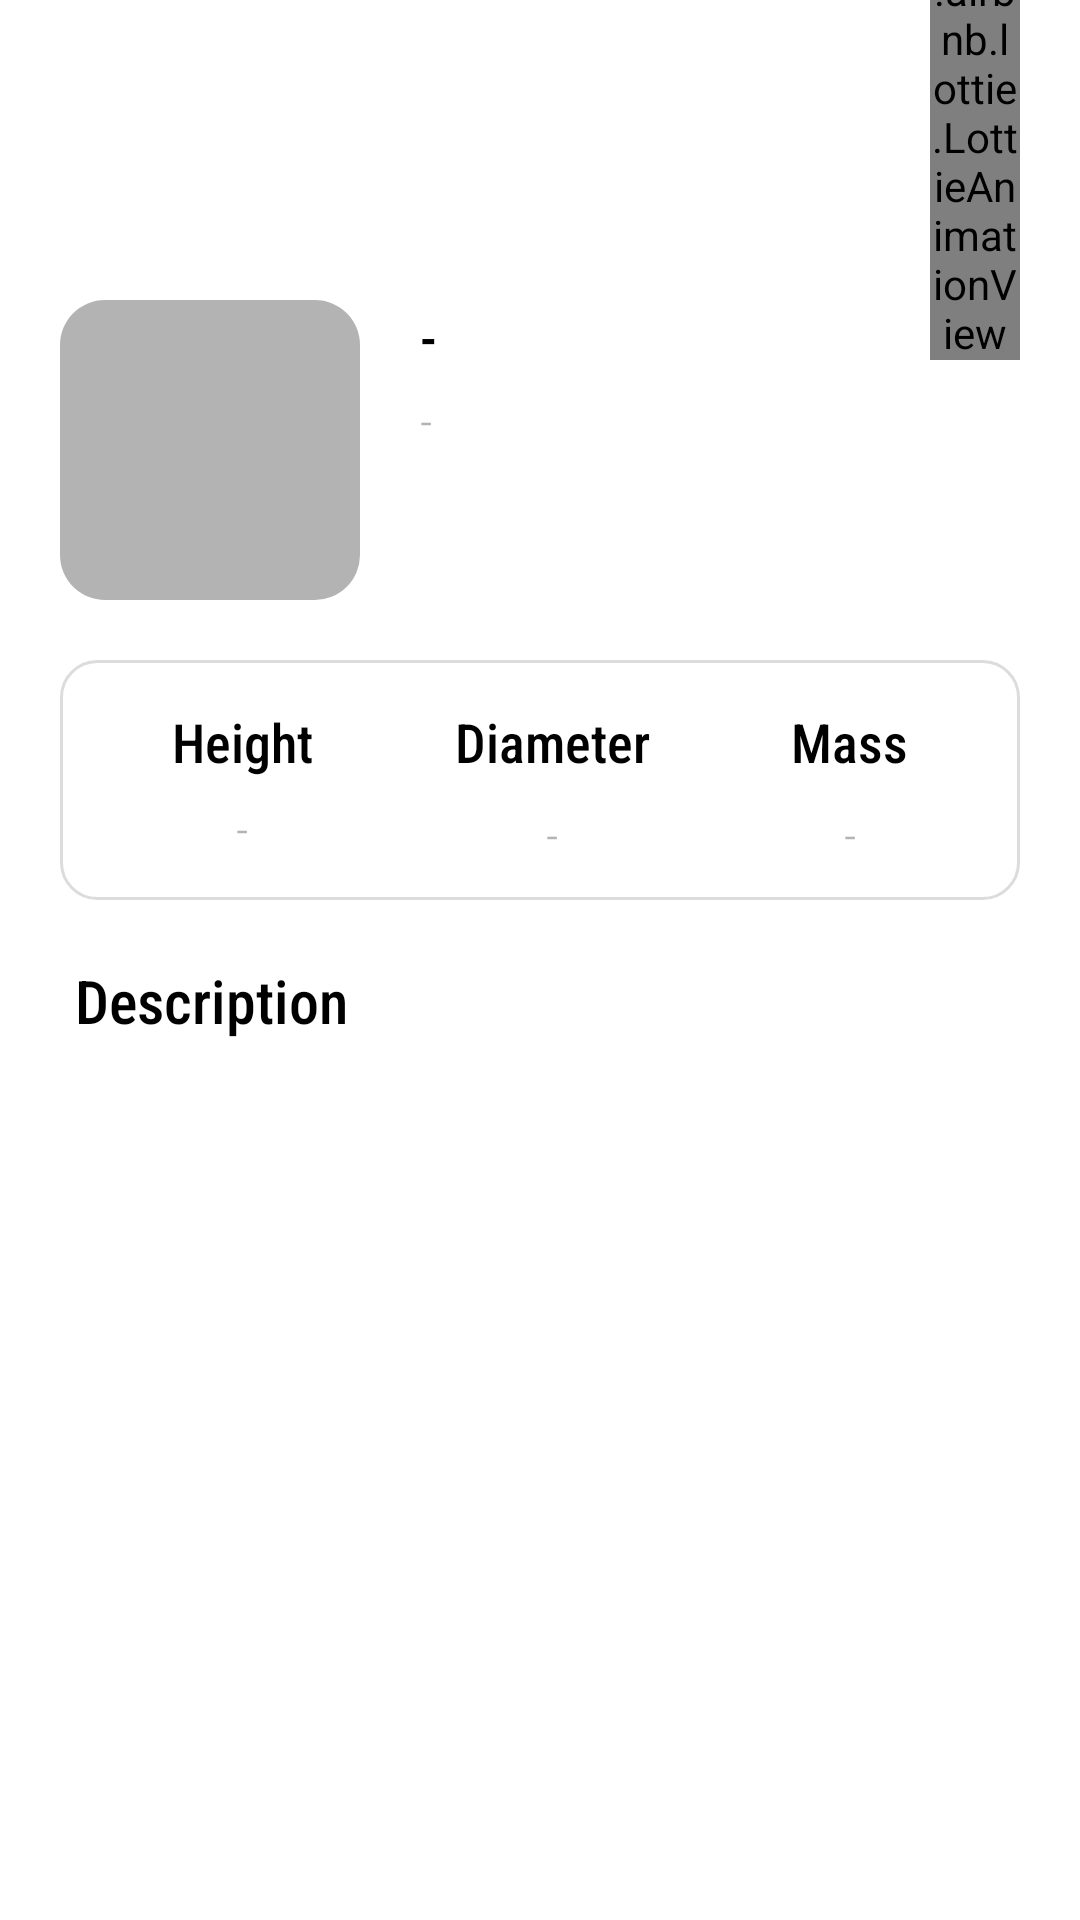

The Android layout XML behind this screen, and the referenced resources:
<!-- AndroidManifest.xml: application theme Theme.MoneseAssignment -->
<!-- res/layout/fragment_rocket.xml -->
<?xml version="1.0" encoding="utf-8"?>
<ScrollView xmlns:android="http://schemas.android.com/apk/res/android"
    xmlns:app="http://schemas.android.com/apk/res-auto"
    xmlns:tools="http://schemas.android.com/tools"
    android:layout_width="match_parent"
    android:layout_height="match_parent">

    <androidx.constraintlayout.widget.ConstraintLayout
        android:layout_width="match_parent"
        android:layout_height="wrap_content"
        tools:context=".ui.rocket.RocketFragment">

        <ImageView
            android:id="@+id/iv_back"
            android:layout_width="70dp"
            android:layout_height="50dp"
            android:layout_marginTop="20dp"
            android:padding="10dp"
            android:src="@drawable/ic_baseline_keyboard_backspace_24"
            app:layout_constraintStart_toStartOf="parent"
            app:layout_constraintTop_toTopOf="parent" />

        <com.google.android.material.imageview.ShapeableImageView
            android:id="@+id/siv_rocket"
            android:layout_width="100dp"
            android:layout_height="100dp"
            android:layout_marginStart="20dp"
            android:layout_marginTop="30dp"
            android:scaleType="centerCrop"
            android:src="@color/gray"
            app:layout_constraintStart_toStartOf="parent"
            app:layout_constraintTop_toBottomOf="@id/iv_back"
            app:shapeAppearanceOverlay="@style/ShapeAppearanceOverlay.App.CornerSize15Percent" />

        <TextView
            android:id="@+id/tv_rocket_name"
            android:layout_width="wrap_content"
            android:layout_height="wrap_content"
            android:layout_marginStart="20dp"
            android:fontFamily="sans-serif-condensed-medium"
            android:text="@string/dash"
            android:textColor="@color/black"
            android:textSize="18sp"
            app:layout_constraintStart_toEndOf="@id/siv_rocket"
            app:layout_constraintTop_toTopOf="@id/siv_rocket" />

        <TextView
            android:id="@+id/tv_company_name"
            android:layout_width="wrap_content"
            android:layout_height="wrap_content"
            android:layout_marginStart="20dp"
            android:layout_marginTop="5dp"
            android:fontFamily="sans-serif-condensed-light"
            android:text="@string/dash"
            android:textColor="@color/gray"
            android:textSize="16sp"
            app:layout_constraintStart_toEndOf="@id/siv_rocket"
            app:layout_constraintTop_toBottomOf="@id/tv_rocket_name" />

        <View
            android:id="@+id/view_info"
            android:layout_width="match_parent"
            android:layout_height="80dp"
            android:layout_marginStart="20dp"
            android:layout_marginTop="20dp"
            android:layout_marginEnd="20dp"
            android:background="@drawable/border_light"
            app:layout_constraintTop_toBottomOf="@id/siv_rocket" />

        <TextView
            android:id="@+id/tv_heading_height"
            android:layout_width="wrap_content"
            android:layout_height="wrap_content"
            android:layout_marginTop="15dp"
            android:layout_marginEnd="10dp"
            android:fontFamily="sans-serif-condensed-medium"
            android:text="@string/height"
            android:textColor="@color/black"
            android:textSize="18sp"
            app:layout_constraintEnd_toStartOf="@id/tv_heading_diameter"
            app:layout_constraintHorizontal_chainStyle="spread"
            app:layout_constraintStart_toStartOf="@id/view_info"
            app:layout_constraintTop_toTopOf="@id/view_info" />

        <TextView
            android:id="@+id/tv_height"
            android:layout_width="wrap_content"
            android:layout_height="wrap_content"
            android:layout_marginTop="6dp"
            android:fontFamily="sans-serif-condensed-light"
            android:text="@string/dash"
            android:textColor="@color/gray"
            android:textSize="16sp"
            app:layout_constraintEnd_toEndOf="@id/tv_heading_height"
            app:layout_constraintStart_toStartOf="@id/tv_heading_height"
            app:layout_constraintTop_toBottomOf="@id/tv_heading_height" />

        <TextView
            android:id="@+id/tv_heading_diameter"
            android:layout_width="wrap_content"
            android:layout_height="wrap_content"
            android:layout_marginTop="15dp"
            android:fontFamily="sans-serif-condensed-medium"
            android:text="@string/diameter"
            android:textColor="@color/black"
            android:textSize="18sp"
            app:layout_constraintEnd_toStartOf="@id/tv_heading_mass"
            app:layout_constraintStart_toEndOf="@id/tv_heading_height"
            app:layout_constraintTop_toTopOf="@id/view_info" />

        <TextView
            android:id="@+id/tv_diameter"
            android:layout_width="wrap_content"
            android:layout_height="wrap_content"
            android:layout_marginTop="8dp"
            android:fontFamily="sans-serif-condensed-light"
            android:text="@string/dash"
            android:textColor="@color/gray"
            android:textSize="16sp"
            app:layout_constraintEnd_toEndOf="@id/tv_heading_diameter"
            app:layout_constraintStart_toStartOf="@id/tv_heading_diameter"
            app:layout_constraintTop_toBottomOf="@id/tv_heading_diameter" />

        <TextView
            android:id="@+id/tv_heading_mass"
            android:layout_width="wrap_content"
            android:layout_height="wrap_content"
            android:layout_marginStart="10dp"
            android:layout_marginTop="15dp"
            android:fontFamily="sans-serif-condensed-medium"
            android:text="@string/mass"
            android:textColor="@color/black"
            android:textSize="18sp"
            app:layout_constraintEnd_toEndOf="@id/view_info"
            app:layout_constraintStart_toEndOf="@id/tv_heading_diameter"
            app:layout_constraintTop_toTopOf="@id/view_info" />

        <TextView
            android:id="@+id/tv_mass"
            android:layout_width="wrap_content"
            android:layout_height="wrap_content"
            android:layout_marginTop="8dp"
            android:fontFamily="sans-serif-condensed-light"
            android:text="@string/dash"
            android:textColor="@color/gray"
            android:textSize="16sp"
            app:layout_constraintEnd_toEndOf="@id/tv_heading_mass"
            app:layout_constraintStart_toStartOf="@id/tv_heading_mass"
            app:layout_constraintTop_toBottomOf="@id/tv_heading_mass" />


        <TextView
            android:id="@+id/tv_heading_desc"
            android:layout_width="wrap_content"
            android:layout_height="wrap_content"
            android:layout_marginStart="5dp"
            android:layout_marginTop="20dp"
            android:fontFamily="sans-serif-condensed-medium"
            android:text="@string/description"
            android:textColor="@color/black"
            android:textSize="20sp"
            app:layout_constraintStart_toStartOf="@id/siv_rocket"
            app:layout_constraintTop_toBottomOf="@id/view_info" />

        <TextView
            android:id="@+id/tv_desc"
            android:layout_width="0dp"
            android:layout_height="wrap_content"
            android:layout_marginStart="20dp"
            android:layout_marginTop="8dp"
            android:layout_marginEnd="20dp"
            android:fontFamily="sans-serif-condensed-light"
            android:textColor="@color/gray"
            android:textSize="16sp"
            app:layout_constraintEnd_toEndOf="parent"
            app:layout_constraintStart_toStartOf="parent"
            app:layout_constraintTop_toBottomOf="@id/tv_heading_desc" />

        <com.airbnb.lottie.LottieAnimationView
            android:id="@+id/animationView"
            android:layout_width="30dp"
            android:layout_height="wrap_content"
            android:layout_marginEnd="20dp"
            app:layout_constraintBottom_toBottomOf="@id/iv_back"
            app:layout_constraintEnd_toEndOf="parent"
            app:layout_constraintTop_toTopOf="@id/iv_back"
            app:lottie_autoPlay="true"
            app:lottie_loop="true"
            app:lottie_rawRes="@raw/loading" />

    </androidx.constraintlayout.widget.ConstraintLayout>
</ScrollView>
<!-- resources referenced by this layout -->
<resources>
  <color name="black">#FF000000</color>
  <color name="gray">#B3B3B3</color>
  <!-- drawable border_light (drawable) -->
  <?xml version="1.0" encoding="utf-8"?>
  <shape xmlns:android="http://schemas.android.com/apk/res/android"
      android:shape="rectangle">
  
      <stroke
          android:width="1dp"
          android:color="#DCDCDC" />
  
      <corners android:radius="12dp" />
  
  </shape>
  <string name="dash">-</string>
  <string name="description">Description</string>
  <string name="diameter">Diameter</string>
  <string name="height">Height</string>
  <string name="mass">Mass</string>
  <style name="ShapeAppearanceOverlay.App.CornerSize15Percent" parent="">
          <item name="cornerSize">15%</item>
      </style>
  <style name="Theme.MoneseAssignment" parent="Theme.MaterialComponents.DayNight.DarkActionBar">
          
          <item name="colorPrimary">@color/purple_500</item>
          <item name="colorPrimaryVariant">@color/purple_700</item>
          <item name="colorOnPrimary">@color/white</item>
          
          <item name="colorSecondary">@color/teal_200</item>
          <item name="colorSecondaryVariant">@color/teal_700</item>
          <item name="colorOnSecondary">@color/black</item>
          
          <item name="android:statusBarColor" tools:targetApi="l">?attr/colorPrimaryVariant</item>
          
      </style>
  <color name="purple_500">#FF6200EE</color>
  <color name="purple_700">#FF3700B3</color>
  <color name="white">#FFFFFFFF</color>
  <color name="teal_200">#FF03DAC5</color>
  <color name="teal_700">#FF018786</color>
</resources>
